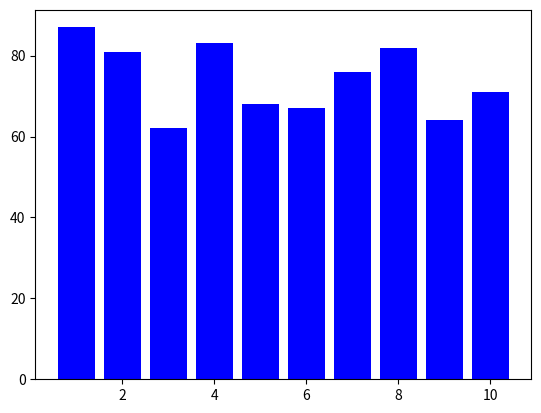

Here is the Python script that generated this plot:
import numpy as np
import matplotlib.pyplot as plt
x =  np.arange( 10 ) + 1 
y =  np.random.randint( 60, 100, size = 10 )
print( x, y )
plt.bar( x, y, color = "blue" )